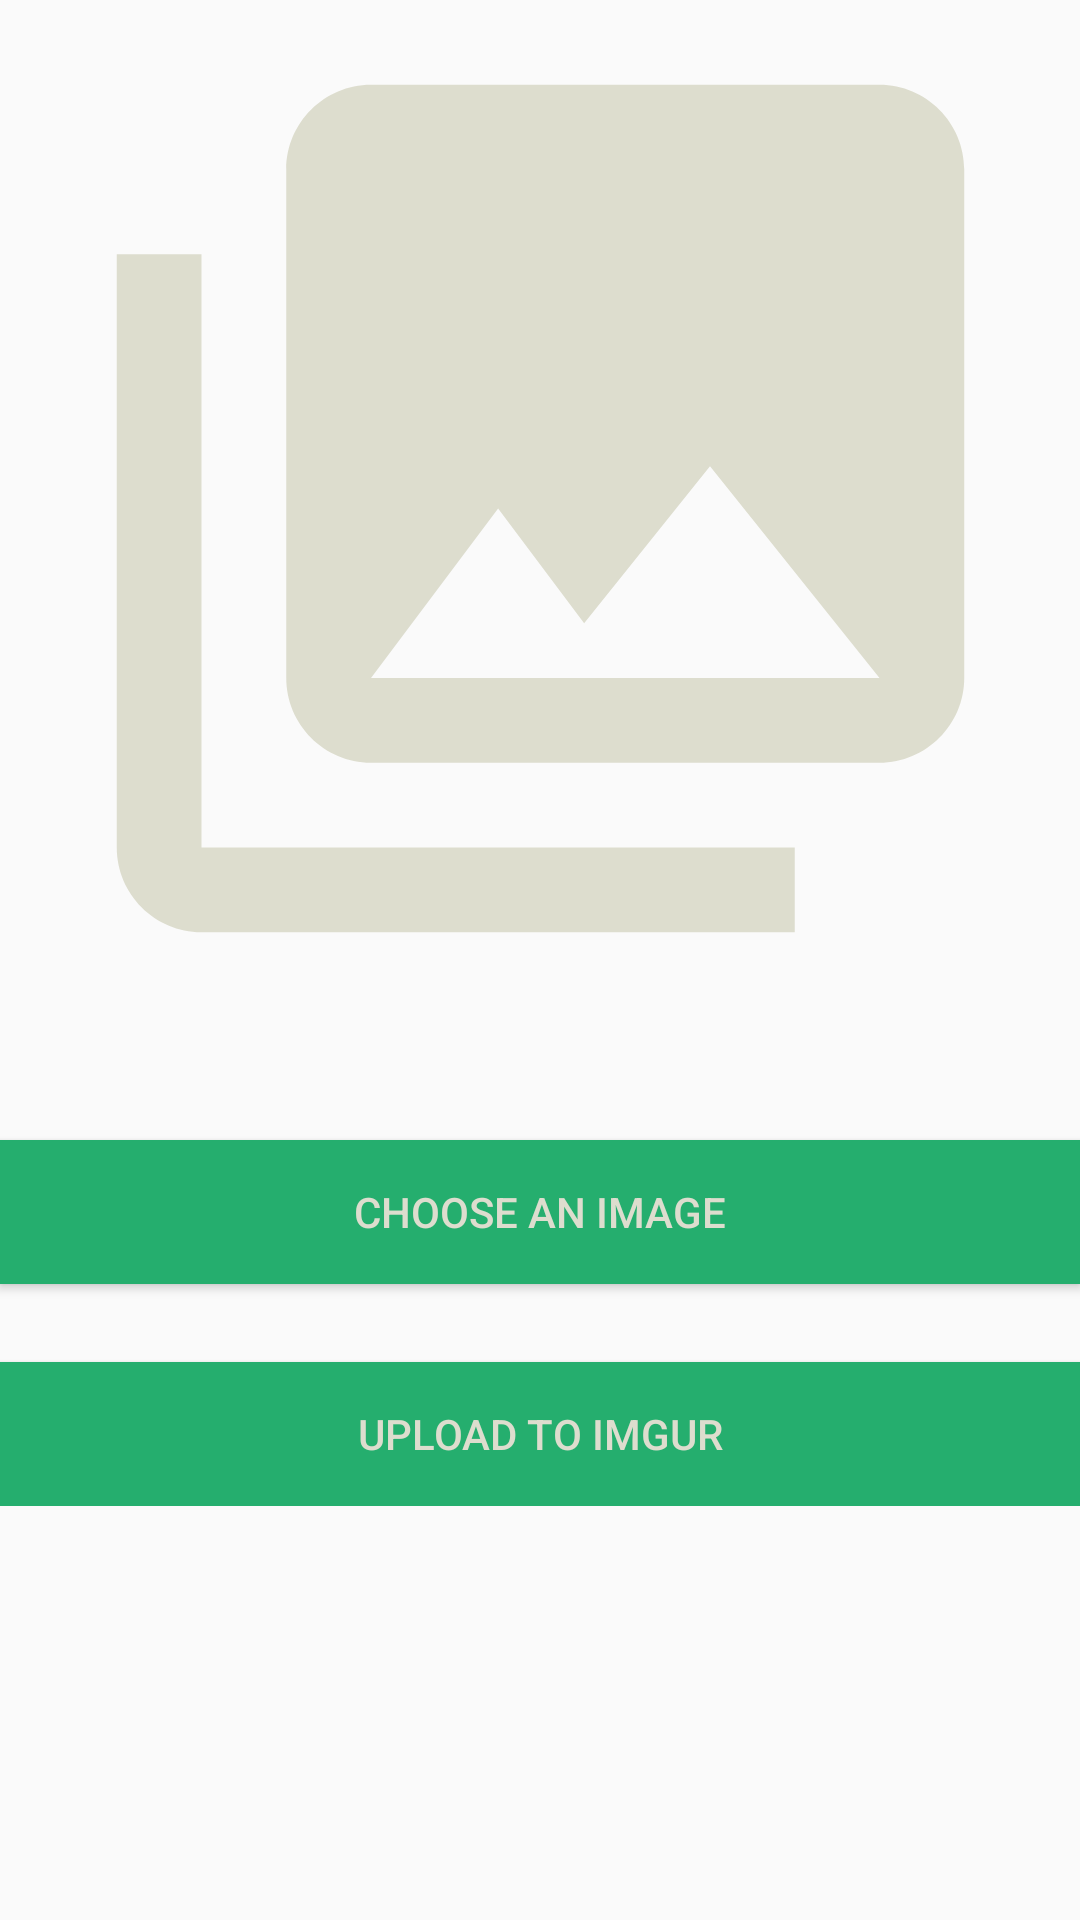

Produce the Android XML layout that renders to this screen, including the resource entries it uses.
<!-- AndroidManifest.xml: application theme AppTheme -->
<!-- res/layout/fragment_upload.xml -->
<?xml version="1.0" encoding="utf-8"?>
<RelativeLayout xmlns:android="http://schemas.android.com/apk/res/android"
    xmlns:tools="http://schemas.android.com/tools"
    android:layout_width="match_parent"
    android:layout_height="match_parent"
    tools:context=".UploadFragment">

    <ImageView
        android:id="@+id/img_preview"
        android:layout_width="match_parent"
        android:layout_height="339dp"
        android:layout_alignParentStart="true"
        android:layout_alignParentTop="true"
        android:layout_centerHorizontal="true"
        android:layout_marginStart="0dp"
        android:src="@drawable/ic_photo_library_black"/>

    <RelativeLayout
        android:layout_width="fill_parent"
        android:layout_height="wrap_content"
        android:layout_alignParentStart="true"
        android:layout_marginStart="0dp"
        android:layout_marginTop="350dp"
        android:gravity="center">

        <Button
            android:id="@+id/choose_image"
            android:layout_width="match_parent"
            android:layout_height="wrap_content"
            android:layout_alignParentStart="true"
            android:layout_alignParentTop="true"
            android:layout_marginTop="30dp"
            android:onClick="onChooseImage"
            android:background="@color/button"
            android:textColor="@color/text"
            android:text="@string/btn_chooseImage" />

        <Button
            android:id="@+id/upload_image"
            android:layout_width="match_parent"
            android:layout_height="wrap_content"
            android:layout_alignParentTop="true"
            android:layout_marginTop="104dp"
            android:onClick="onUploadImage"
            android:background="@color/button"
            android:textColor="@color/text"
            android:text="@string/btn_uploadImage" />
    </RelativeLayout>
</RelativeLayout>
<!-- resources referenced by this layout -->
<resources>
  <color name="button">#25AE6E</color>
  <color name="text">#DDDDCE</color>
  <!-- drawable ic_photo_library_black (drawable) -->
  <vector xmlns:android="http://schemas.android.com/apk/res/android"
          android:width="24dp"
          android:height="24dp"
          android:viewportWidth="24.0"
          android:viewportHeight="24.0">
      <path
          android:fillColor="#DDDDCE"
          android:pathData="M22,16L22,4c0,-1.1 -0.9,-2 -2,-2L8,2c-1.1,0 -2,0.9 -2,2v12c0,1.1 0.9,2 2,2h12c1.1,0 2,-0.9 2,-2zM11,12l2.03,2.71L16,11l4,5L8,16l3,-4zM2,6v14c0,1.1 0.9,2 2,2h14v-2L4,20L4,6L2,6z"/>
  </vector>
  <string name="btn_chooseImage">Choose an image</string>
  <string name="btn_uploadImage">Upload to Imgur</string>
  <style name="AppTheme" parent="Theme.AppCompat.Light.NoActionBar">
          
          <item name="colorPrimary">@color/colorPrimary</item>
          <item name="colorPrimaryDark">@color/colorPrimaryDark</item>
          <item name="colorAccent">@color/colorAccent</item>
      </style>
  <color name="colorPrimary">#DDDDCE</color>
  <color name="colorPrimaryDark">#3f51b5</color>
  <color name="colorAccent">#25AE6E</color>
</resources>
